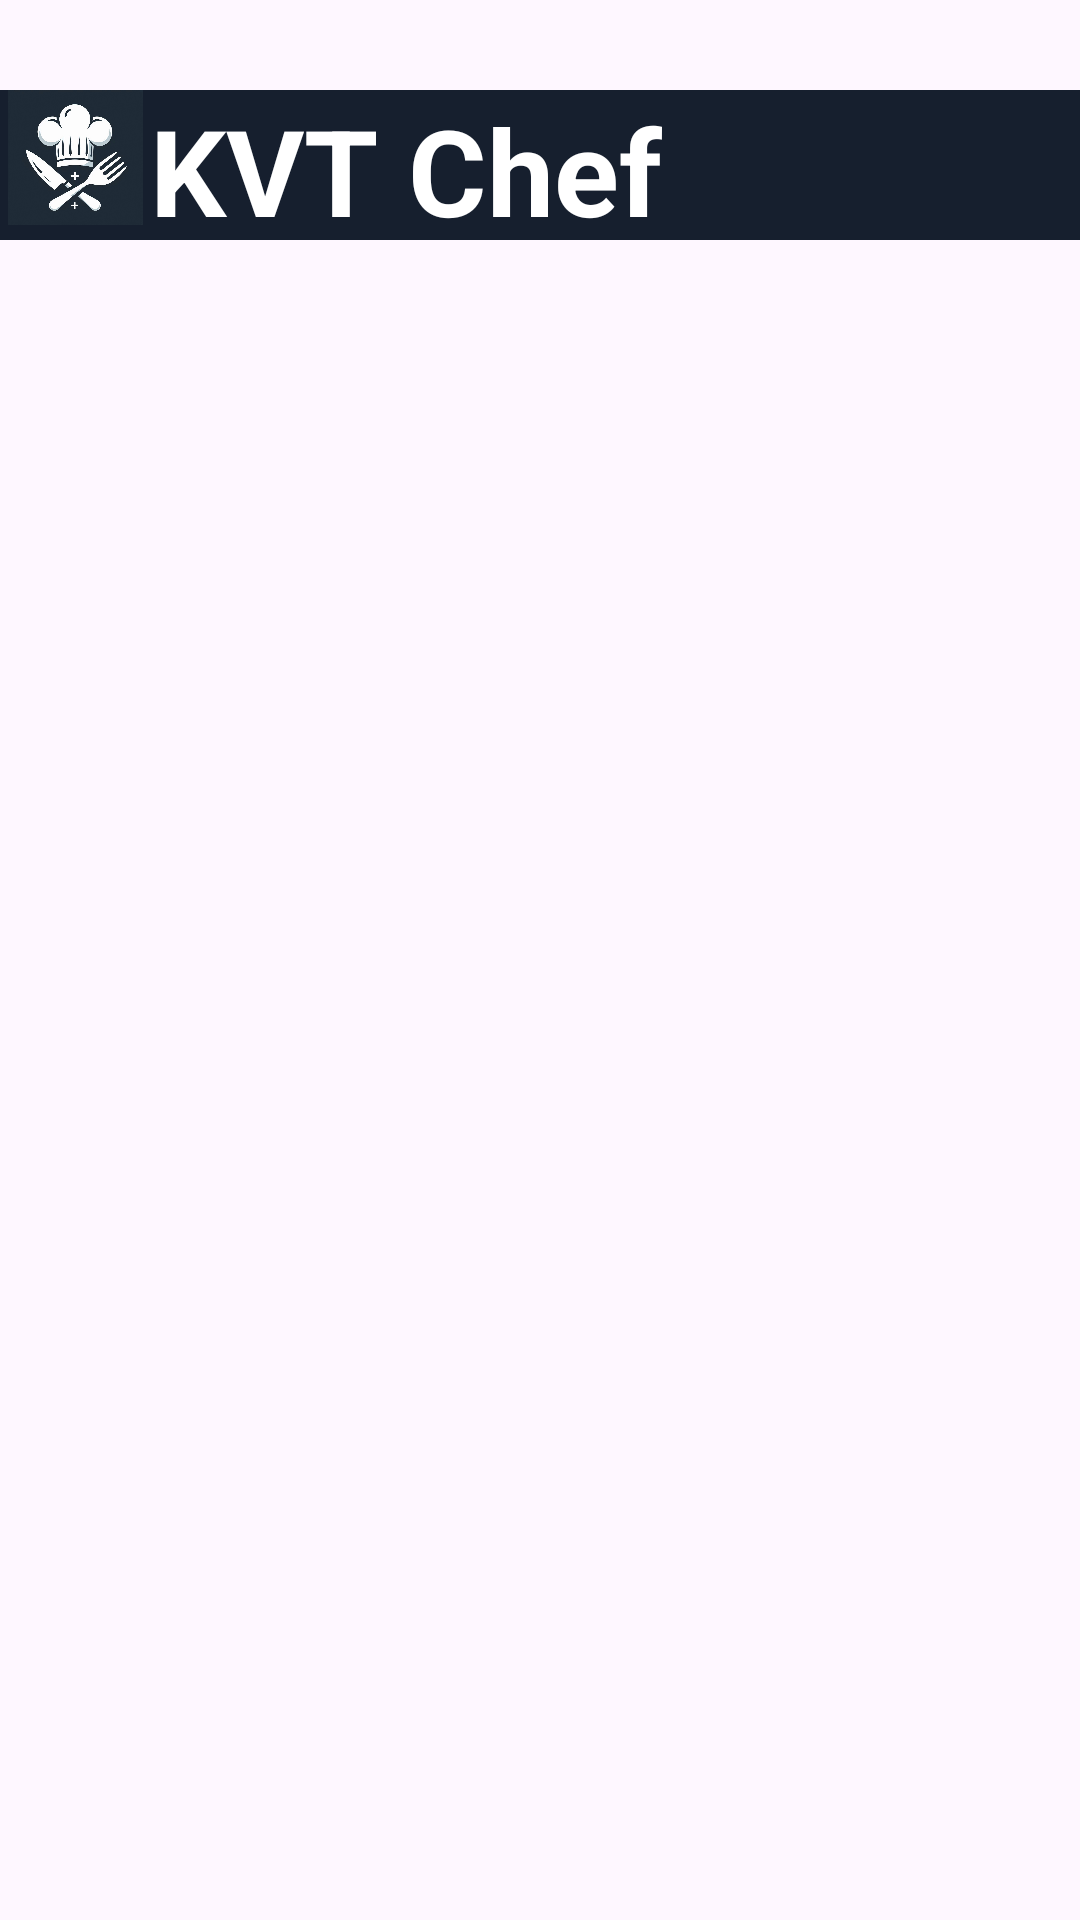

Reconstruct the res/layout file that produces this screen, plus the resources it refers to.
<!-- AndroidManifest.xml: application theme Theme.KvtCheaf -->
<!-- res/layout/activity_add_chart.xml -->
<?xml version="1.0" encoding="utf-8"?>
<LinearLayout xmlns:android="http://schemas.android.com/apk/res/android"
    xmlns:app="http://schemas.android.com/apk/res-auto"
    xmlns:tools="http://schemas.android.com/tools"
    android:id="@+id/main"
    android:layout_width="match_parent"
    android:layout_height="match_parent"
    android:orientation="vertical"
    tools:context=".addChart">
    <LinearLayout
        android:layout_width="match_parent"
        android:layout_height="50dp"
        android:layout_marginTop="30dp"
        android:background="@drawable/top"
        android:orientation="horizontal">

        <ImageView
            android:id="@+id/imageView8"
            android:layout_width="50dp"
            android:layout_height="45dp"
            app:srcCompat="@drawable/cheaf"
            android:background="@android:color/transparent"/>

        <TextView
            android:id="@+id/textView6"
            android:layout_width="wrap_content"
            android:layout_height="wrap_content"
            android:layout_weight="1"
            android:textStyle="bold"
            android:textSize="40dp"
            android:textColor="@color/white"
            android:text="KVT Chef" />
    </LinearLayout>

</LinearLayout>
<!-- resources referenced by this layout -->
<resources>
  <!-- drawable cheaf: jpeg bitmap (drawable, 70047 bytes) -->
  <!-- drawable top (drawable) -->
  <?xml version="1.0" encoding="utf-8"?>
  <selector xmlns:android="http://schemas.android.com/apk/res/android">
  <item>
      <shape android:shape="rectangle">
          <solid android:color="#E9010B1B"></solid>
      </shape>
  </item>
  </selector>
  <style name="Theme.KvtCheaf" parent="Base.Theme.KvtCheaf" />
  <style name="Base.Theme.KvtCheaf" parent="Theme.Material3.DayNight.NoActionBar">
          
          
      </style>
  <!-- not gathered from this repository: default colours our renderer supplied (Android Studio template values) -->
  <color name="white">#FFFFFFFF</color>
</resources>
